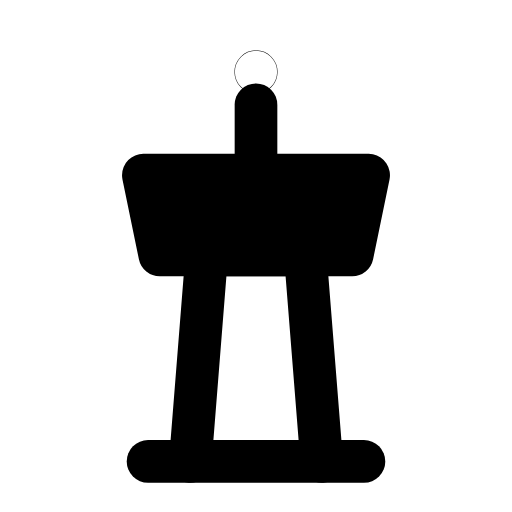
t = 0.00 s
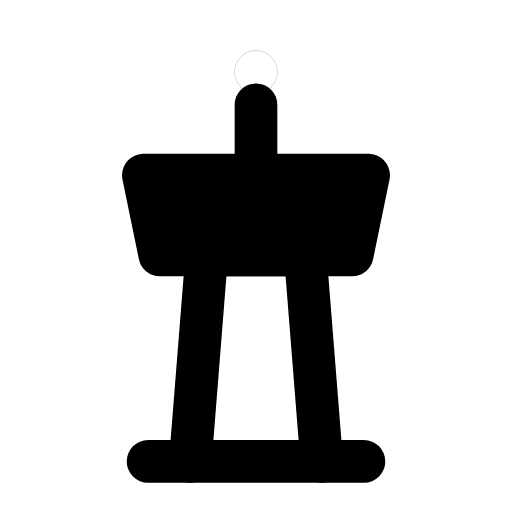
t = 0.32 s
t = 0.63 s: frame unchanged from t = 0.00 s, image omitted
t = 0.98 s: frame unchanged from t = 0.00 s, image omitted
t = 1.32 s: frame unchanged from t = 0.00 s, image omitted
t = 1.66 s: frame unchanged from t = 0.00 s, image omitted

The animated SVG that drew these frames (rendered in a browser with its animation timeline set to each time). Animation: 1 SMIL element (animate=1); one cycle of 2.00 s, repeats indefinitely.

<svg xmlns="http://www.w3.org/2000/svg" width="24" height="24" viewBox="0 0 24 24" fill="none"><g transform="translate(-1.2 -1.25) scale(1.1)"><path stroke="currentColor" stroke-width="1.818" stroke-linecap="round" stroke-linejoin="round" fill="none" d="M9.2 20.8L9.9 12L14.1 12L14.8 20.8"></path><path stroke="currentColor" stroke-width="1.818" stroke-linecap="round" stroke-linejoin="round" fill="none" d="M7.2 8.6L7.9 12L16.1 12L16.8 8.6Z"></path><path stroke="currentColor" stroke-width="1.818" stroke-linecap="round" stroke-linejoin="round" fill="none" d="M8.4 10.2L15.6 10.2"></path><path stroke="currentColor" stroke-width="1.818" stroke-linecap="round" stroke-linejoin="round" fill="none" d="M12 8.6L12 5.6"></path><circle stroke="currentColor" stroke-width="1.818" stroke-linecap="round" stroke-linejoin="round" fill="none" cx="12" cy="4.2" r="0.01"><animate attributeName="opacity" values="1;1;0.15;1;1;1;1;0.15;1;1;1" keyTimes="0;0.144;0.207;0.27;0.45;0.6;0.72;0.762;0.804;0.9;1" dur="2s" repeatCount="indefinite" calcMode="spline" keySplines="0.16 1 0.3 1;0.16 1 0.3 1;0.16 1 0.3 1;0.16 1 0.3 1;0.16 1 0.3 1;0.16 1 0.3 1;0.16 1 0.3 1;0.16 1 0.3 1;0.16 1 0.3 1;0.16 1 0.3 1"/></circle><path stroke="currentColor" stroke-width="1.818" stroke-linecap="round" stroke-linejoin="round" fill="none" d="M7.4 20.8L16.6 20.8"></path></g></svg>
